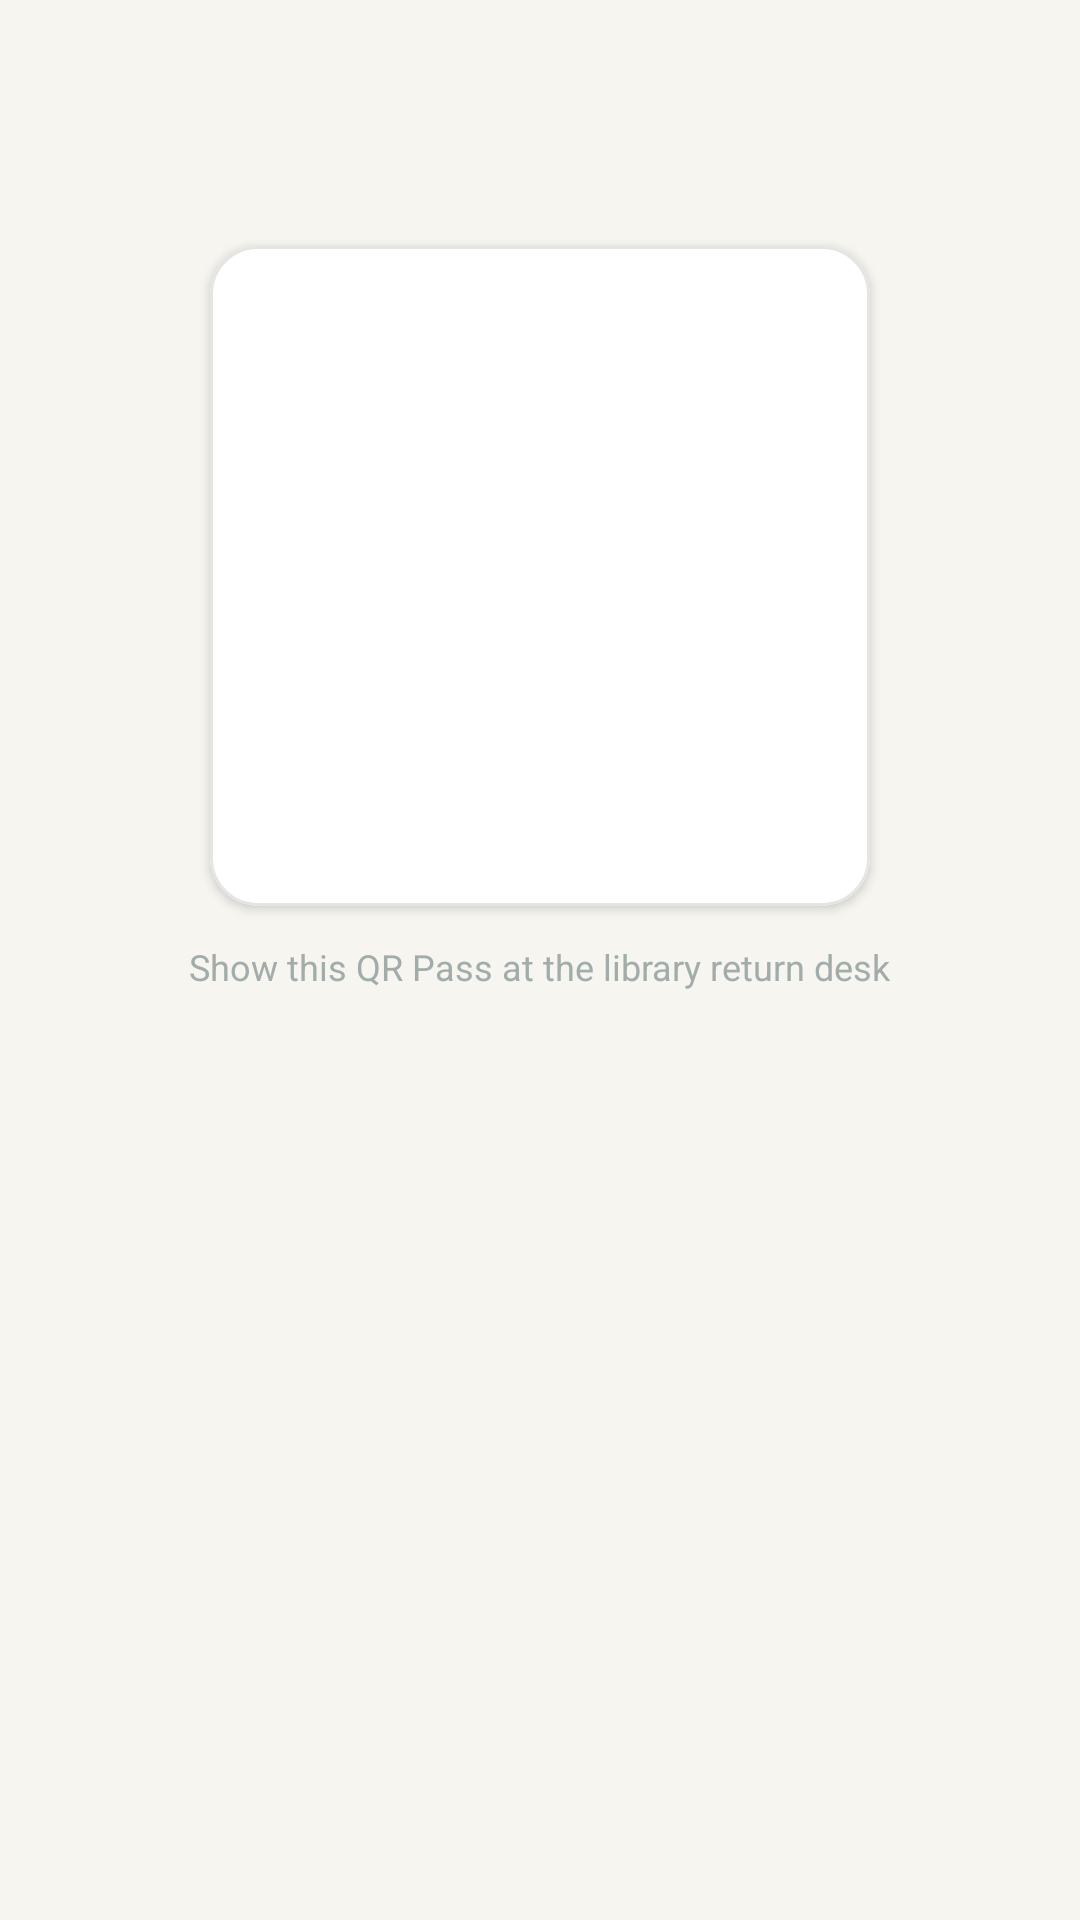

The Android layout XML behind this screen, and the referenced resources:
<!-- AndroidManifest.xml: application theme Theme.SmartLibrary -->
<!-- res/layout/dialog_qr_pass.xml -->
<?xml version="1.0" encoding="utf-8"?>
<LinearLayout xmlns:android="http://schemas.android.com/apk/res/android"
    xmlns:app="http://schemas.android.com/apk/res-auto"
    android:layout_width="match_parent"
    android:layout_height="wrap_content"
    android:orientation="vertical"
    android:padding="20dp"
    android:gravity="center_horizontal">

    <TextView
        android:id="@+id/tvDialogTitle"
        android:layout_width="wrap_content"
        android:layout_height="wrap_content"
        android:textColor="@color/primary"
        android:textSize="18sp"
        android:textStyle="bold"
        android:gravity="center" />

    <TextView
        android:id="@+id/tvDialogSub"
        android:layout_width="wrap_content"
        android:layout_height="wrap_content"
        android:layout_marginTop="4dp"
        android:textColor="@color/text_secondary"
        android:textSize="13sp"
        android:gravity="center" />

    <com.google.android.material.card.MaterialCardView
        android:layout_width="220dp"
        android:layout_height="220dp"
        android:layout_marginTop="16dp"
        app:cardCornerRadius="16dp"
        app:cardElevation="2dp"
        app:strokeColor="@color/divider"
        app:strokeWidth="1dp">

        <ImageView
            android:id="@+id/ivDialogQR"
            android:layout_width="match_parent"
            android:layout_height="match_parent"
            android:padding="12dp"
            android:scaleType="fitCenter" />

    </com.google.android.material.card.MaterialCardView>

    <TextView
        android:layout_width="wrap_content"
        android:layout_height="wrap_content"
        android:layout_marginTop="12dp"
        android:text="Show this QR Pass at the library return desk"
        android:textColor="@color/text_muted"
        android:textSize="12sp" />

</LinearLayout>
<!-- resources referenced by this layout -->
<resources>
  <color name="divider">#E3E6E3</color>
  <color name="primary">#176B67</color>
  <color name="text_muted">#A2ADAB</color>
  <color name="text_secondary">#66706E</color>
  <style name="Theme.SmartLibrary" parent="Base.Theme.SmartLibrary" />
  <style name="Base.Theme.SmartLibrary" parent="Theme.MaterialComponents.DayNight.NoActionBar">
          
          <item name="colorPrimary">@color/primary</item>
          <item name="colorPrimaryVariant">@color/primary_dark</item>
          <item name="colorOnPrimary">@color/white</item>
          
          <item name="colorSecondary">@color/accent</item>
          <item name="colorSecondaryVariant">@color/accent_dark</item>
          <item name="colorOnSecondary">@color/white</item>
          
          <item name="android:statusBarColor">@color/background</item>
          <item name="android:windowLightStatusBar">true</item>
          
          <item name="android:windowBackground">@color/background</item>
          <item name="colorSurface">@color/surface</item>
          <item name="colorOnSurface">@color/text_primary</item>
          <item name="android:textColorPrimary">@color/text_primary</item>
          <item name="android:textColorSecondary">@color/text_secondary</item>
          
          
          <item name="shapeAppearanceSmallComponent">@style/ShapeAppearance.SmartLibrary.SmallComponent</item>
          <item name="shapeAppearanceMediumComponent">@style/ShapeAppearance.SmartLibrary.MediumComponent</item>
          <item name="shapeAppearanceLargeComponent">@style/ShapeAppearance.SmartLibrary.LargeComponent</item>
          <item name="materialCardViewStyle">@style/Widget.SmartLibrary.CardView</item>
          <item name="materialButtonStyle">@style/Widget.SmartLibrary.Button</item>
          <item name="bottomNavigationStyle">@style/Widget.SmartLibrary.BottomNavigationView</item>
      </style>
  <color name="primary_dark">#125854</color>
  <color name="white">#FFFFFF</color>
  <color name="accent">#C58A3A</color>
  <color name="accent_dark">#A47230</color>
  <color name="background">#F7F5F0</color>
  <color name="surface">#FFFFFF</color>
  <color name="text_primary">#202625</color>
  <style name="ShapeAppearance.SmartLibrary.SmallComponent" parent="ShapeAppearance.MaterialComponents.SmallComponent">
          <item name="cornerFamily">rounded</item>
          <item name="cornerSize">8dp</item>
      </style>
  <style name="ShapeAppearance.SmartLibrary.MediumComponent" parent="ShapeAppearance.MaterialComponents.MediumComponent">
          <item name="cornerFamily">rounded</item>
          <item name="cornerSize">16dp</item>
      </style>
  <style name="ShapeAppearance.SmartLibrary.LargeComponent" parent="ShapeAppearance.MaterialComponents.LargeComponent">
          <item name="cornerFamily">rounded</item>
          <item name="cornerSize">24dp</item>
      </style>
  <style name="Widget.SmartLibrary.CardView" parent="Widget.MaterialComponents.CardView">
          <item name="shapeAppearanceOverlay">@style/ShapeAppearance.SmartLibrary.MediumComponent</item>
          <item name="cardElevation">0dp</item>
          <item name="strokeWidth">1dp</item>
          <item name="strokeColor">@color/card_stroke</item>
          <item name="cardBackgroundColor">@color/surface</item>
      </style>
  <style name="Widget.SmartLibrary.Button" parent="Widget.MaterialComponents.Button">
          <item name="shapeAppearanceOverlay">@style/ShapeAppearance.SmartLibrary.SmallComponent</item>
          <item name="android:textAllCaps">false</item>
          <item name="android:letterSpacing">0.01</item>
          <item name="android:textSize">16sp</item>
      </style>
  <style name="Widget.SmartLibrary.BottomNavigationView" parent="Widget.MaterialComponents.BottomNavigationView">
          <item name="backgroundTint">@color/surface</item>
          <item name="itemIconTint">@color/bottom_nav_item_color</item>
          <item name="itemTextColor">@color/bottom_nav_item_color</item>
          <item name="elevation">8dp</item>
      </style>
  <color name="card_stroke">#E3E6E3</color>
</resources>
